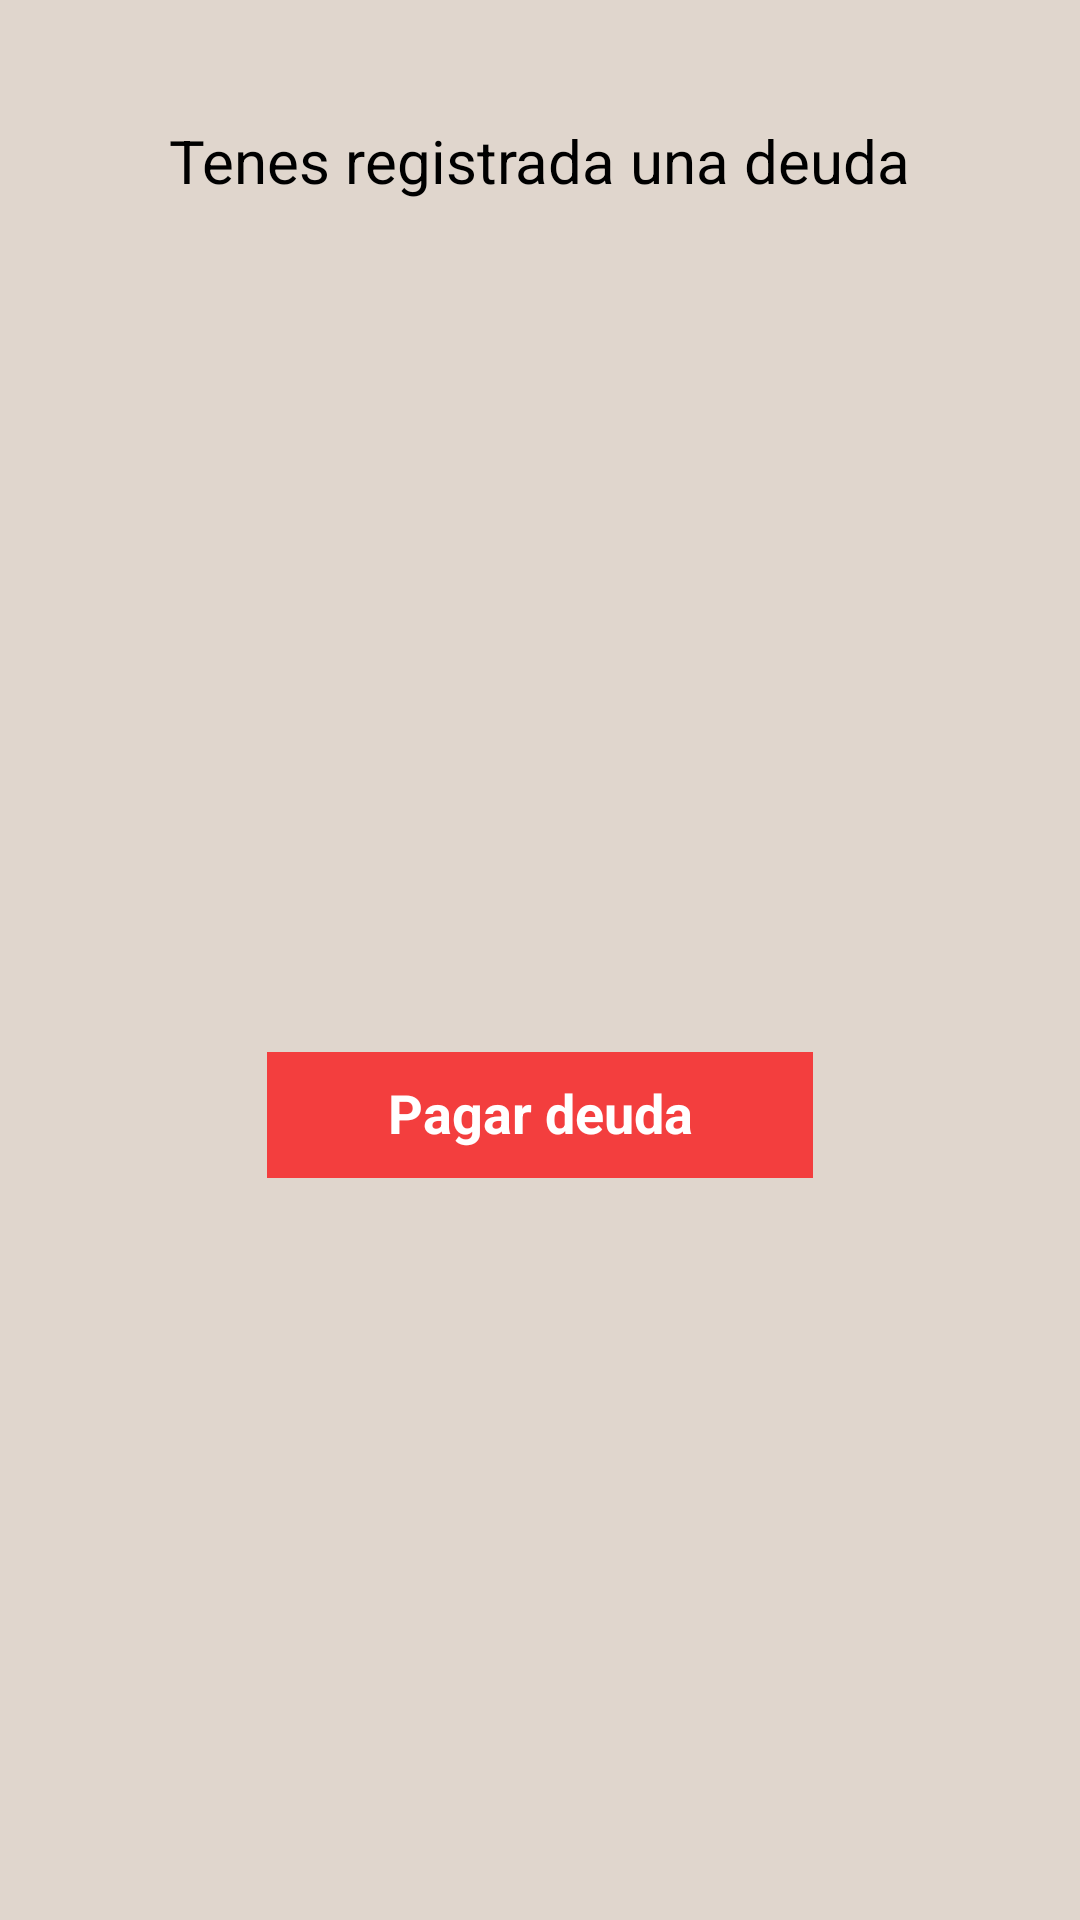

The Android layout XML behind this screen, and the referenced resources:
<!-- AndroidManifest.xml: application theme Theme.Club -->
<!-- res/layout/dialog_deuda.xml -->
<?xml version="1.0" encoding="utf-8"?>
<androidx.constraintlayout.widget.ConstraintLayout xmlns:android="http://schemas.android.com/apk/res/android"
    xmlns:app="http://schemas.android.com/apk/res-auto"
    android:layout_width="300dp"
    android:layout_height="240dp"
    xmlns:tools="http://schemas.android.com/tools"
    android:orientation="vertical"
    android:background="#E0D6CD"
    android:gravity="center_horizontal" >

    <TextView
        android:id="@+id/titleVto"
        android:layout_width="wrap_content"
        android:layout_height="wrap_content"
        android:textSize="20sp"
        android:layout_marginTop="40dp"
        app:layout_constraintEnd_toEndOf="parent"
        app:layout_constraintStart_toStartOf="parent"
        app:layout_constraintTop_toTopOf="parent"
        android:text="Tenes registrada una deuda" />

    

    <LinearLayout
        android:layout_width="match_parent"
        android:layout_height="wrap_content"
        android:layout_gravity="bottom"
        android:gravity="center"
        android:orientation="vertical"
        android:padding="8dp"
        android:layout_marginBottom="32dp"
        app:layout_constraintBottom_toBottomOf="parent"
        app:layout_constraintEnd_toEndOf="parent"
        app:layout_constraintStart_toStartOf="parent"
        app:layout_constraintTop_toBottomOf="@+id/titleVto">

        

        <TextView
            android:id="@+id/tvMontoDeuda"
            android:layout_width="wrap_content"
            android:layout_height="wrap_content"
            android:layout_marginTop="4dp"
            android:layout_marginBottom="32dp"
            android:paddingHorizontal="32dp"
            android:textAlignment="center"
            android:textSize="24sp"
            android:textStyle="bold"
            app:layout_constraintEnd_toEndOf="parent"
            app:layout_constraintStart_toStartOf="parent"
            app:layout_constraintTop_toBottomOf="@+id/titleVto"
            tools:text="Monto: $ 4000.00" />

        <TextView
            android:id="@+id/btnPagarDeuda"
            android:layout_width="182dp"
            android:layout_height="42dp"
            android:background="@color/c_boulder"
            android:paddingVertical="8dp"
            android:backgroundTint="@color/c_pagar_deuda"
            android:text="Pagar deuda"
            android:textAlignment="center"
            android:textColor="@color/white"
            android:textSize="18dp"
            android:textStyle="bold" />

    </LinearLayout>

</androidx.constraintlayout.widget.ConstraintLayout>
<!-- resources referenced by this layout -->
<resources>
  <color name="c_boulder">#E6841C</color>
  <color name="c_pagar_deuda">#F33E3E</color>
  <color name="white">#FFFFFFFF</color>
</resources>
